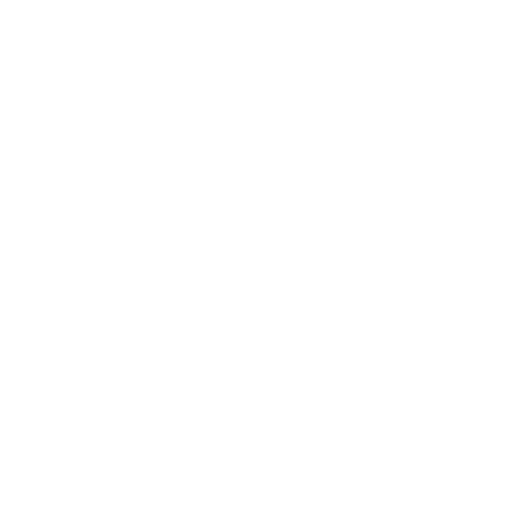
t = 0.00 s
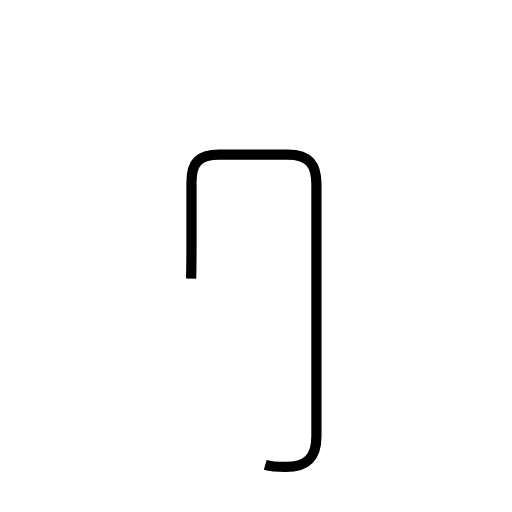
t = 1.70 s
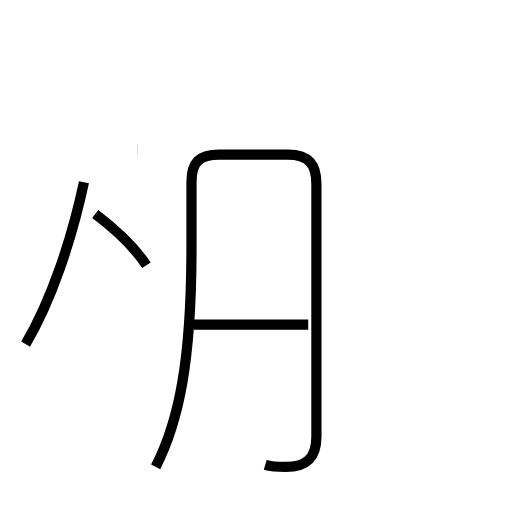
t = 3.33 s
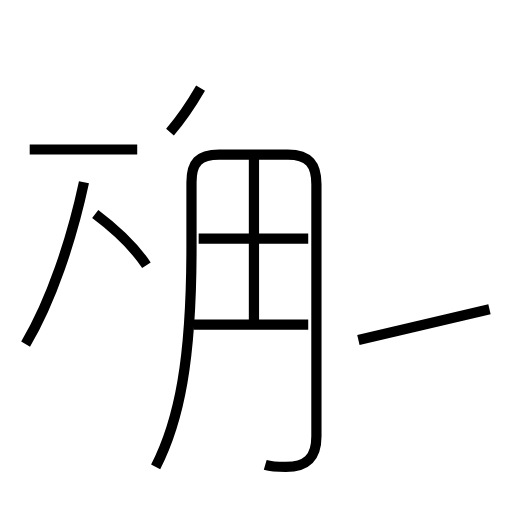
t = 5.00 s
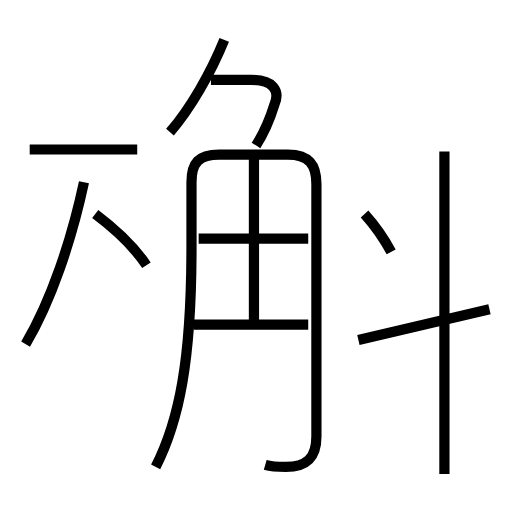
t = 6.62 s
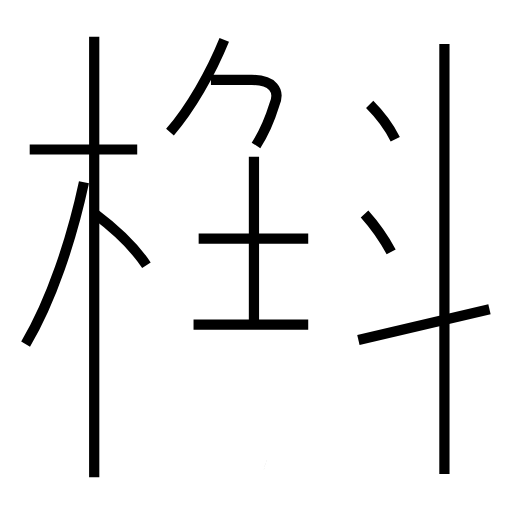
t = 8.35 s

The animated SVG that drew these frames (rendered in a browser with its animation timeline set to each time). Animation: 14 SMIL elements (animate=14); one cycle of 8.35 s.

<?xml version='1.0' encoding='utf-8'?>
<svg viewBox="0.0 -6.0 50.0 50.0" version="1.1" xmlns="http://www.w3.org/2000/svg"><rect x="-1000" y="-1000" width="2000" height="2000" stroke="white" fill="white" /><g style="fill:none;stroke:#000000;stroke-width:1"><path d="M 25.9 1.4 C 26.6 1.6 27.1 1.6 27.9 1.6 C 29.9 1.6 30.9 0.8 30.9 -1.4 L 30.9 -26.0 C 30.9 -27.9 30.2 -28.9 28.1 -28.9 L 21.4 -28.9 C 19.4 -28.9 18.7 -28.1 18.7 -26.2 L 18.7 -19.9 C 18.7 -8.8 17.5 -2.9 15.2 1.6 " transform="translate(0.0 38.0)" stroke-dasharray="75.65191800094327" stroke-dashoffset="75.65191800094327"><animate attributeName="stroke-dashoffset" from="75.65191800094327" to="0" dur="2.269557540028298s" begin="0s; anim_end.end" fill="freeze" id="anim0" /></path><path d="M 2.5 -10.4 C 5.0 -14.6 7.0 -20.6 8.2 -26.2 " transform="translate(0.0 38.0)" stroke-dasharray="16.863575284085034" stroke-dashoffset="16.863575284085034"><animate attributeName="stroke-dashoffset" from="16.863575284085034" to="0" dur="0.505907258522551s" begin="anim0.end" fill="freeze" id="anim1" /></path><path d="M 14.3 -18.1 C 13.1 -19.9 11.3 -21.6 9.3 -23.1 " transform="translate(0.0 38.0)" stroke-dasharray="7.103788376876732" stroke-dashoffset="7.103788376876732"><animate attributeName="stroke-dashoffset" from="7.103788376876732" to="0" dur="0.21311365130630197s" begin="anim1.end" fill="freeze" id="anim2" /></path><path d="M 30.1 -12.3 L 18.9 -12.3 " transform="translate(0.0 38.0)" stroke-dasharray="11.200000000000003" stroke-dashoffset="11.200000000000003"><animate attributeName="stroke-dashoffset" from="11.200000000000003" to="0" dur="0.3360000000000001s" begin="anim2.end" fill="freeze" id="anim3" /></path><path d="M 13.4 -29.4 L 2.9 -29.4 " transform="translate(0.0 38.0)" stroke-dasharray="10.5" stroke-dashoffset="10.5"><animate attributeName="stroke-dashoffset" from="10.5" to="0" dur="0.315s" begin="anim3.end" fill="freeze" id="anim4" /></path><path d="M 24.8 -12.3 L 24.8 -28.7 " transform="translate(0.0 38.0)" stroke-dasharray="16.4" stroke-dashoffset="16.4"><animate attributeName="stroke-dashoffset" from="16.4" to="0" dur="0.49199999999999994s" begin="anim4.end" fill="freeze" id="anim5" /></path><path d="M 30.1 -20.7 L 19.4 -20.7 " transform="translate(0.0 38.0)" stroke-dasharray="10.700000000000003" stroke-dashoffset="10.700000000000003"><animate attributeName="stroke-dashoffset" from="10.700000000000003" to="0" dur="0.32100000000000006s" begin="anim5.end" fill="freeze" id="anim6" /></path><path d="M 35.0 -10.8 L 47.8 -13.8 " transform="translate(0.0 38.0)" stroke-dasharray="13.146862743635834" stroke-dashoffset="13.146862743635834"><animate attributeName="stroke-dashoffset" from="13.146862743635834" to="0" dur="0.39440588230907503s" begin="anim6.end" fill="freeze" id="anim7" /></path><path d="M 16.6 -31.1 C 18.6 -33.4 20.6 -36.9 21.9 -40.1 " transform="translate(0.0 38.0)" stroke-dasharray="10.486409801642898" stroke-dashoffset="10.486409801642898"><animate attributeName="stroke-dashoffset" from="10.486409801642898" to="0" dur="0.3145922940492869s" begin="anim7.end" fill="freeze" id="anim8" /></path><path d="M 38.2 -19.4 C 37.5 -20.7 36.5 -22.1 35.6 -23.1 " transform="translate(0.0 38.0)" stroke-dasharray="4.531803411825155" stroke-dashoffset="4.531803411825155"><animate attributeName="stroke-dashoffset" from="4.531803411825155" to="0" dur="0.13595410235475466s" begin="anim8.end" fill="freeze" id="anim9" /></path><path d="M 25.0 -29.8 C 25.9 -31.2 26.4 -32.5 26.8 -33.8 C 27.4 -35.2 26.6 -36.2 24.6 -36.2 L 20.6 -36.2 " transform="translate(0.0 38.0)" stroke-dasharray="12.477258368494734" stroke-dashoffset="12.477258368494734"><animate attributeName="stroke-dashoffset" from="12.477258368494734" to="0" dur="0.374317751054842s" begin="anim9.end" fill="freeze" id="anim10" /></path><path d="M 43.4 2.3 L 43.4 -39.7 " transform="translate(0.0 38.0)" stroke-dasharray="42.0" stroke-dashoffset="42.0"><animate attributeName="stroke-dashoffset" from="42.0" to="0" dur="1.26s" begin="anim10.end" fill="freeze" id="anim11" /></path><path d="M 38.6 -30.4 C 38.0 -31.6 37.0 -32.9 36.1 -33.8 " transform="translate(0.0 38.0)" stroke-dasharray="4.236360682405708" stroke-dashoffset="4.236360682405708"><animate attributeName="stroke-dashoffset" from="4.236360682405708" to="0" dur="0.12709082047217124s" begin="anim11.end" fill="freeze" id="anim12" /></path><path d="M 9.2 2.6 L 9.2 -40.4" transform="translate(0.0 38.0)" stroke-dasharray="43.0" stroke-dashoffset="43.0"><animate attributeName="stroke-dashoffset" from="43.0" to="0" dur="1.29s" begin="anim12.end" fill="freeze" id="anim_end" /></path></g></svg>
